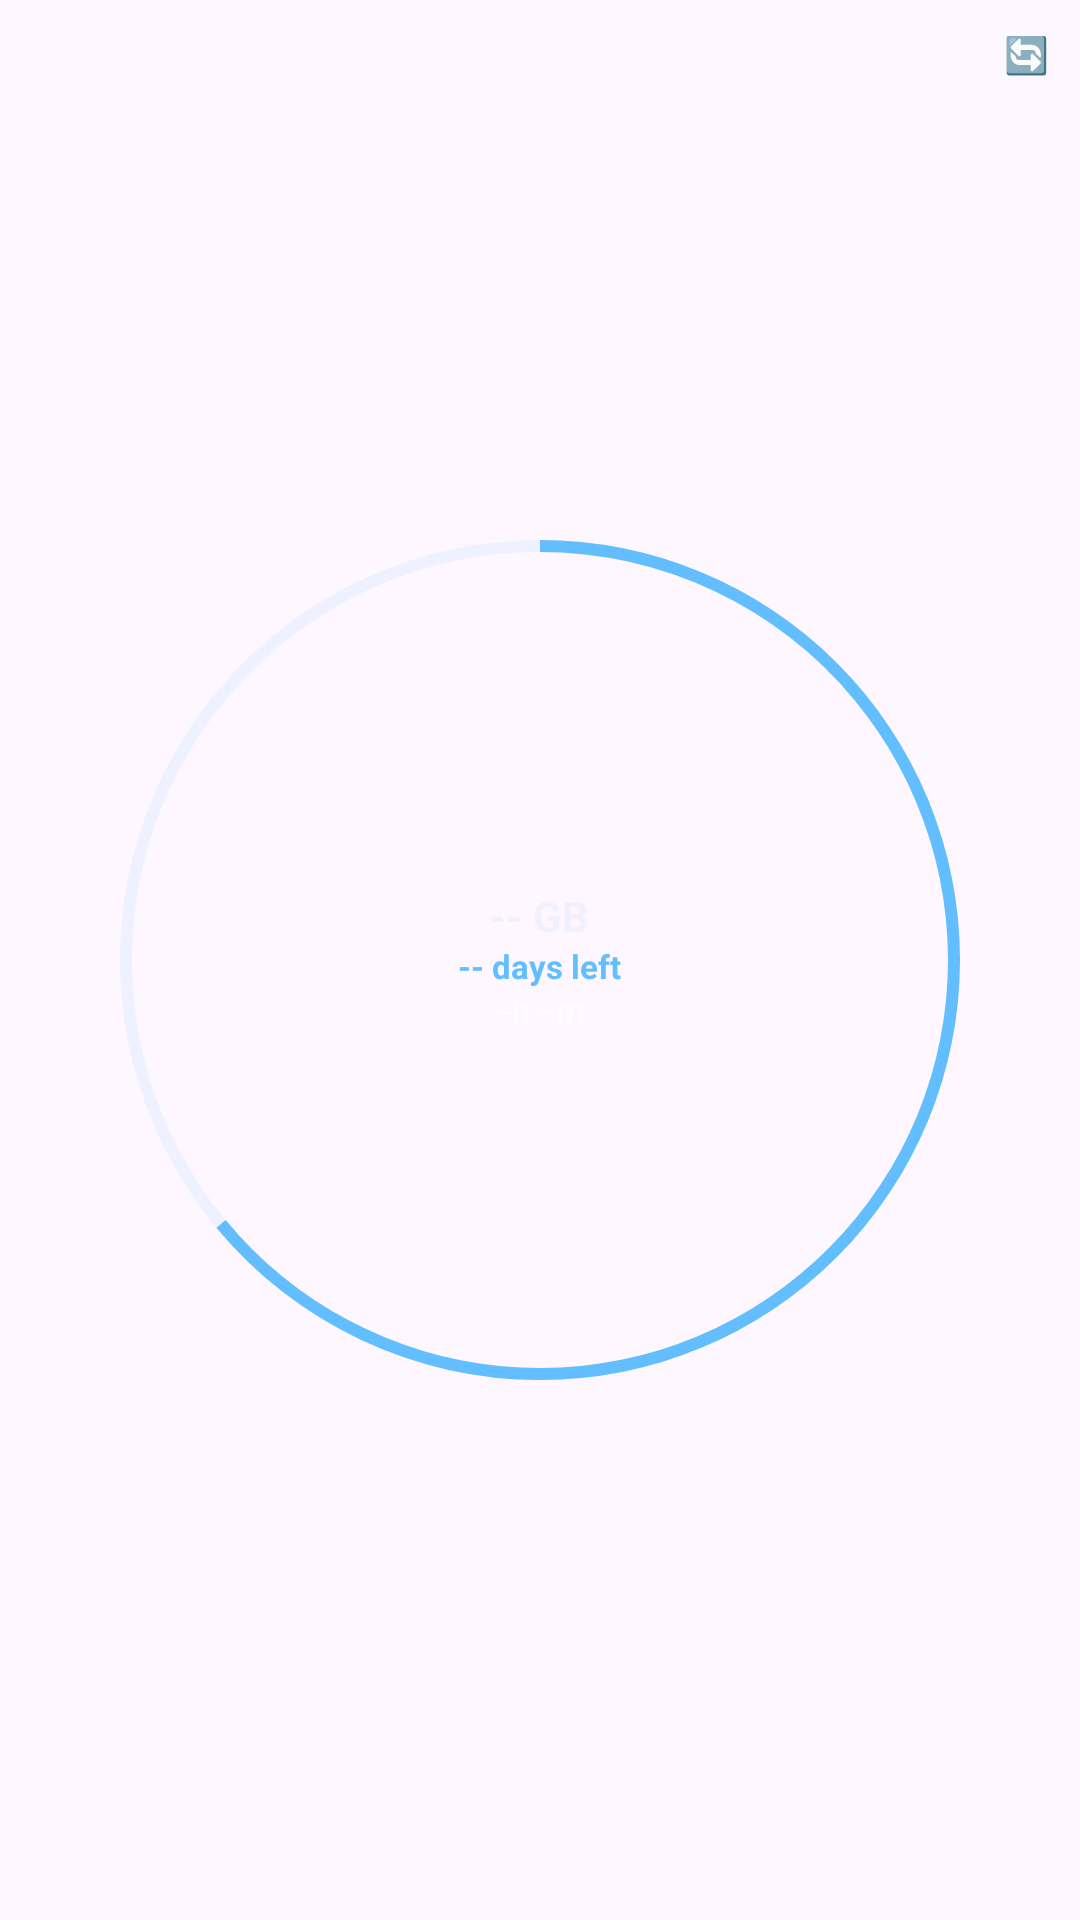

Write the Android layout XML for this screen, with the resource values it uses.
<!-- AndroidManifest.xml: application theme Theme.MyApplication -->
<!-- res/layout/compact_data_usage_widget.xml -->
<?xml version="1.0" encoding="utf-8"?>
<RelativeLayout xmlns:android="http://schemas.android.com/apk/res/android"
    android:layout_width="match_parent"
    android:layout_height="match_parent"
    android:background="@drawable/bg_compact_widget"
    android:padding="8dp">

    
    <TextView
        android:id="@+id/btn_refresh"
        android:layout_width="20dp"
        android:layout_height="20dp"
        android:layout_alignParentEnd="true"
        android:layout_alignParentTop="true"
        android:background="?android:attr/selectableItemBackground"
        android:clickable="true"
        android:focusable="true"
        android:text="@string/refresh_emoji"
        android:gravity="center"
        android:textSize="12sp" />

    
    <FrameLayout
        android:id="@+id/progress_container"
        android:layout_width="match_parent"
        android:layout_height="match_parent"
        android:layout_centerInParent="true"
        android:layout_margin="2dp">

        <ProgressBar
            android:layout_width="match_parent"
            android:layout_height="match_parent"
            style="?android:attr/progressBarStyleHorizontal"
            android:indeterminate="false"
            android:max="100"
            android:progress="100"
            android:progressDrawable="@drawable/progress_circular_bar"
            android:alpha="0.1" />

        <ProgressBar
            android:id="@+id/pb_circular"
            style="?android:attr/progressBarStyleHorizontal"
            android:layout_width="match_parent"
            android:layout_height="match_parent"
            android:indeterminate="false"
            android:max="1000"
            android:progress="640"
            android:progressDrawable="@drawable/progress_circular_bar" />

        <LinearLayout
            android:layout_width="wrap_content"
            android:layout_height="wrap_content"
            android:layout_gravity="center"
            android:gravity="center"
            android:orientation="vertical">

            <TextView
                android:id="@+id/tv_data_amount"
                android:layout_width="wrap_content"
                android:layout_height="wrap_content"
                android:text="@string/placeholder_data"
                android:textColor="#F0F0FF"
                android:textSize="14sp"
                android:textStyle="bold" />

            <TextView
                android:id="@+id/tv_days_left"
                android:layout_width="wrap_content"
                android:layout_height="wrap_content"
                android:text="@string/placeholder_days"
                android:textColor="#63BEFF"
                android:textSize="11sp"
                android:textStyle="bold" />

            <TextView
                android:id="@+id/tv_renews"
                android:layout_width="wrap_content"
                android:layout_height="wrap_content"
                android:text="@string/placeholder_time"
                android:textColor="#A0FFFFFF"
                android:textSize="11sp" />
        </LinearLayout>

        
        <ImageView
            android:id="@+id/iv_logo"
            android:layout_width="24dp"
            android:layout_height="24dp"
            android:layout_gravity="bottom|end"
            android:layout_marginBottom="4dp"
            android:layout_marginEnd="4dp"
            android:scaleType="fitCenter" />
    </FrameLayout>

</RelativeLayout>
<!-- resources referenced by this layout -->
<resources>
  <!-- drawable progress_circular_bar (drawable) -->
  <?xml version="1.0" encoding="utf-8"?>
  <rotate xmlns:android="http://schemas.android.com/apk/res/android"
      android:fromDegrees="270"
      android:toDegrees="270">
      <shape
          android:innerRadiusRatio="2.5"
          android:shape="ring"
          android:thickness="4dp"
          android:useLevel="true">
          <solid android:color="#63BEFF" />
      </shape>
  </rotate>
  <string name="placeholder_data">-- GB</string>
  <string name="placeholder_days">-- days left</string>
  <string name="placeholder_time">--h --m</string>
  <string name="refresh_emoji">🔄</string>
  <style name="Theme.MyApplication" parent="Base.Theme.MyApplication" />
  <style name="Base.Theme.MyApplication" parent="Theme.Material3.DayNight.NoActionBar">
          
      </style>
</resources>
